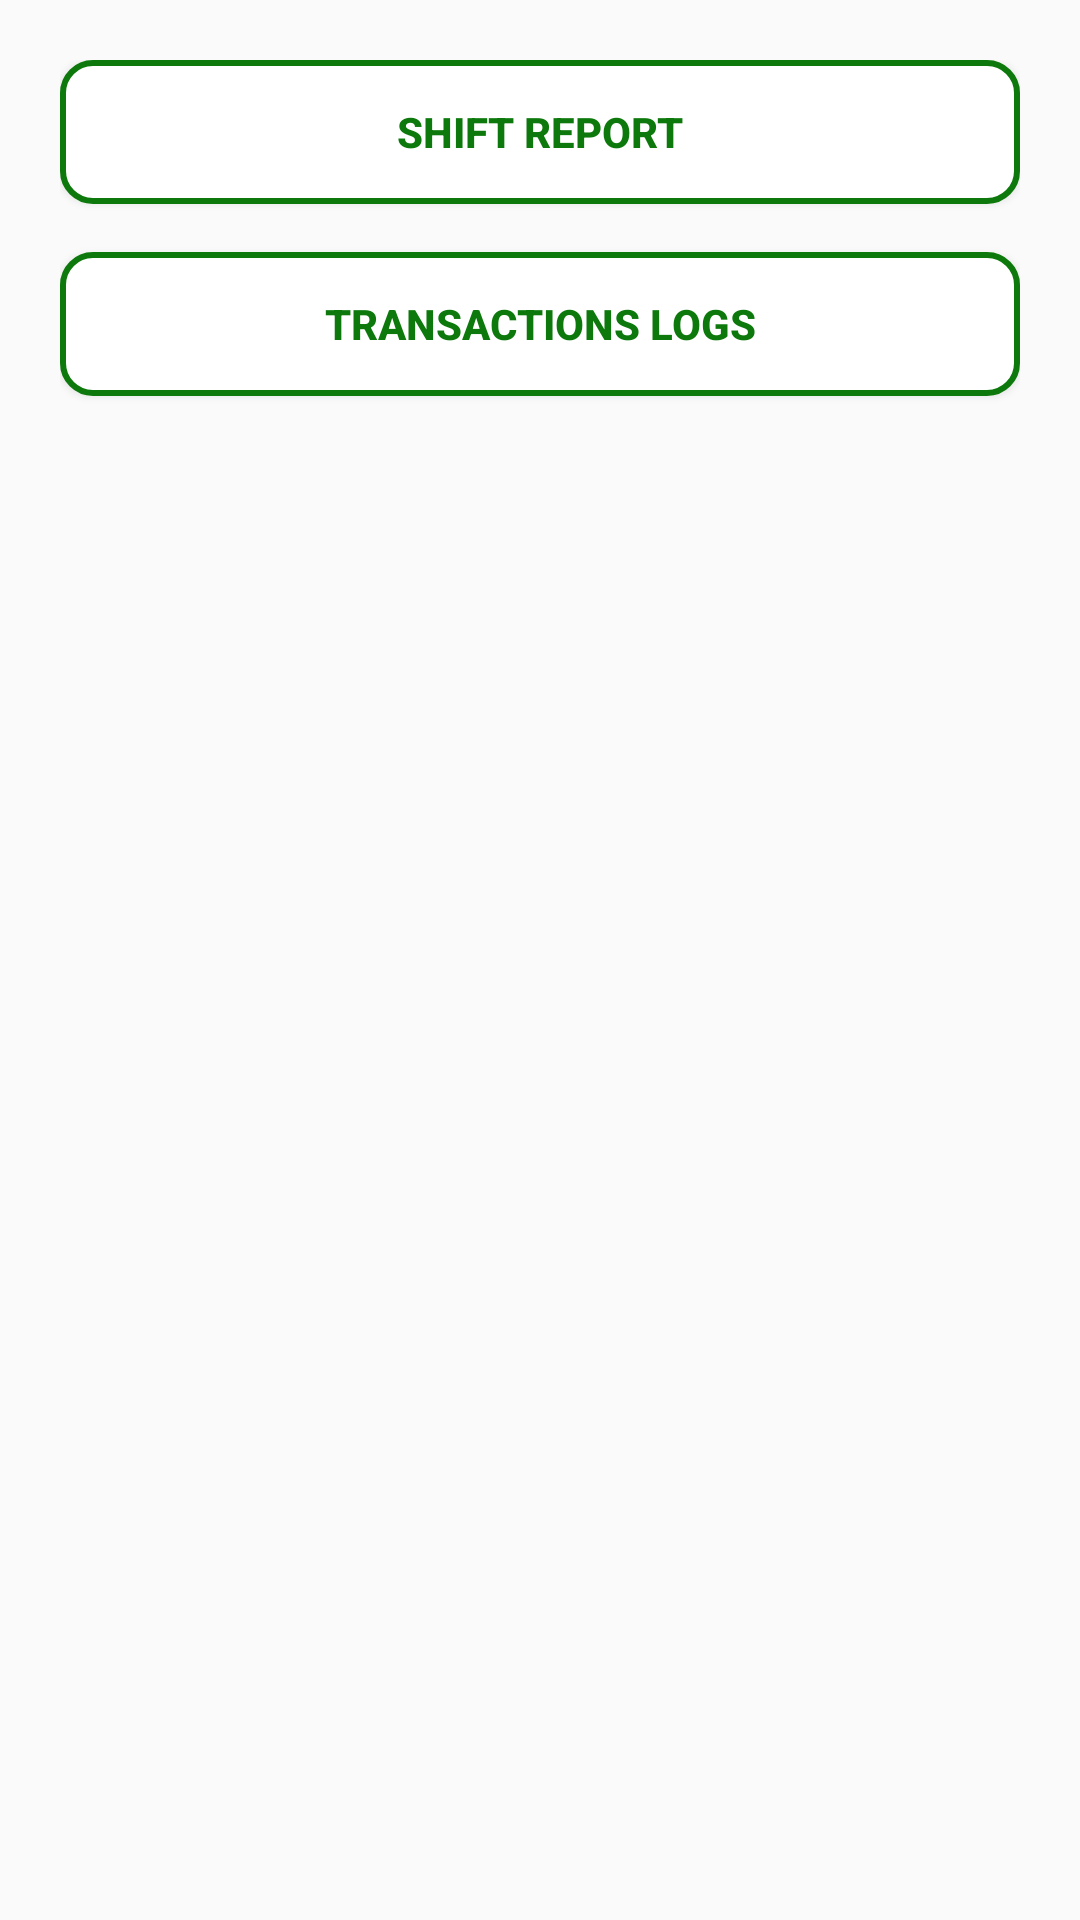

Write the Android layout XML for this screen, with the resource values it uses.
<!-- AndroidManifest.xml: application theme AppTheme.NoActionBar -->
<!-- res/layout/activity_repport.xml -->
<?xml version="1.0" encoding="utf-8"?>
<LinearLayout xmlns:android="http://schemas.android.com/apk/res/android"
    xmlns:tools="http://schemas.android.com/tools"
    android:layout_width="match_parent"
    android:layout_height="match_parent"
    android:padding="16dp"
    tools:context=".Report"
    android:orientation="vertical">

    <ScrollView
        android:layout_width="match_parent"
        android:layout_height="wrap_content"
        android:padding="4dp"
        android:id="@+id/scrollView"
        android:fillViewport="true"
        android:layout_gravity="center_horizontal" >

        <LinearLayout
            android:orientation="vertical"
            android:layout_width="match_parent"
            android:layout_height="match_parent">

            <Button
                android:layout_width="match_parent"
                android:layout_height="wrap_content"
                android:layout_marginBottom="16dp"
                android:textStyle="bold"
                android:textColor="@drawable/text_button_positive"
                android:background="@drawable/button_shape_positive"
                android:text="SHIFT REPORT"
                android:onClick="report"
                android:id="@+id/rep" />

            <Button
                android:layout_width="match_parent"
                android:layout_height="wrap_content"
                android:layout_marginBottom="16dp"
                android:textStyle="bold"
                android:textColor="@drawable/text_button_positive"
                android:background="@drawable/button_shape_positive"
                android:text="TRANSACTIONS LOGS"
                android:onClick="records"
                android:id="@+id/rec" />

            <TableRow
                android:layout_width="match_parent"
                android:visibility="gone"
                android:layout_height="wrap_content">





                <Button
                    android:layout_width="wrap_content"
                    android:layout_height="wrap_content"
                    android:layout_marginRight="4dp"
                    android:padding="4dp"
                    android:textStyle="bold"
                    android:textSize="12sp"
                    android:textColor="@drawable/text_button_positive"
                    android:background="@drawable/button_shape_positive"
                    android:text="ENGEN ADMIN"
                    android:onClick="admin"
                    android:id="@+id/admin" />
            </TableRow>
        </LinearLayout>
    </ScrollView>
</LinearLayout>
<!-- resources referenced by this layout -->
<resources>
  <!-- drawable button_shape_positive (drawable) -->
  <?xml version="1.0" encoding="utf-8"?>
  <selector xmlns:android="http://schemas.android.com/apk/res/android" >
      <item android:state_pressed="true" >
          <shape android:shape="rectangle"  >
              <corners
                  android:bottomRightRadius="10dp"
                  android:bottomLeftRadius="10dp"
                  android:topLeftRadius="10dp"
                  android:topRightRadius="10dp"
                  />
              <stroke android:width="1dip" android:color="@color/positive" />
              <solid android:color="@color/positive" />
          </shape>
      </item>
      <item android:state_focused="true">
          <shape android:shape="rectangle"  >
              <corners
                  android:bottomRightRadius="10dp"
                  android:bottomLeftRadius="10dp"
                  android:topLeftRadius="10dp"
                  android:topRightRadius="10dp" />
              <stroke android:width="1dip" android:color="@color/positive" />
              <solid android:color="#5c0c3979"/>
          </shape>
      </item>
      <item >
          <shape android:shape="rectangle"  >
              <corners
                  android:bottomRightRadius="10dp"
                  android:bottomLeftRadius="10dp"
                  android:topLeftRadius="10dp"
                  android:topRightRadius="10dp" />
              <solid android:color="@color/white" />
              <stroke android:width="2dip" android:color="@color/positive" />
               </shape>
      </item>
  </selector>
  <!-- drawable text_button_positive (drawable) -->
  <?xml version="1.0" encoding="utf-8"?>
  <selector xmlns:android="http://schemas.android.com/apk/res/android">
      <item android:color="@color/appWhite" android:state_focused="true" android:state_pressed="false" />
      <item android:color="@color/appWhite" android:state_focused="true" android:state_pressed="true" />
      <item android:color="@color/appWhite" android:state_focused="false" android:state_pressed="true" />
      <item android:color="@color/positive" />
  </selector>
  <style name="AppTheme.NoActionBar">
          <item name="windowActionBar">false</item>
          <item name="windowNoTitle">true</item>
      </style>
  <color name="positive">#0d790c</color>
  <color name="white">#ffffff</color>
  <color name="appWhite">#ffffff</color>
</resources>
